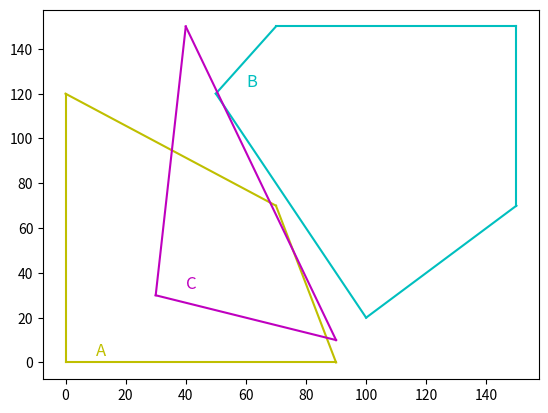

Recreate this plot in Python.
#!/usr/bin/env python3

import math
import matplotlib.pyplot as plt

class separating_axis_theorem():
    pass

def normalize(v):
    norm = math.sqrt(v[0] ** 2 + v[1] ** 2)
    return (v[0] / norm, v[1] / norm)

def dot(a, b):
    return a[0] * b[0] + a[1] * b[1]

def edge_direction(p0, p1):
    return (p1[0] - p0[0], p1[1] - p0[1])

def orthogonal(v):
    return (v[1], -v[0])

def vertices_to_edges(vertices):
    return [edge_direction(vertices[i], vertices[(i + 1) % len(vertices)]) \
        for i in range(len(vertices))]

def project(vertices, axis):
    # Code
    return 0

def contains(n, range_):
    a = range_[0]
    b = range_[1]
    if b < a:
        a = range_[1]
        b = range_[0]
    return (n >= a) and (n <= b)

def overlap(a, b):
    # Code
    return False

def separating_axis_theorem(vertices_a, vertices_b):
    edges_a = vertices_to_edges(vertices_a)
    edges_b = vertices_to_edges(vertices_b)

    edges = edges_a + edges_b

    axes = [normalize(orthogonal(edge)) for edge in edges]

    for i in range(len(axes)):
        projection_a = project(vertices_a, axes[i])
        projection_b = project(vertices_b, axes[i])
        overlapping = overlap(projection_a, projection_b)
        if not overlapping:
            return False
    return True

def get_vertice_rect(msg_tuple):
    
    center_x = msg_tuple[0]
    center_y = msg_tuple[1]
    yaw = msg_tuple[2]
    W = msg_tuple[4]
    L = msg_tuple[3] # z rotation is difference i think (90 deg)
    vertex_3 = (center_x + (L/2*math.cos(yaw) - W/2*math.sin(yaw)), center_y + (L/2*math.sin(yaw) + W/2*math.cos(yaw)))
    vertex_4 = (center_x + (-L/2*math.cos(yaw) - W/2*math.sin(yaw)), center_y + (-L/2*math.sin(yaw) + W/2*math.cos(yaw)))
    vertex_1 = (center_x + (-L/2*math.cos(yaw) + W/2*math.sin(yaw)), center_y + (-L/2*math.sin(yaw) - W/2*math.cos(yaw)))
    vertex_2 = (center_x + (L/2*math.cos(yaw) + W/2*math.sin(yaw)), center_y + (L/2*math.sin(yaw) - W/2*math.cos(yaw)))
    vertices = [vertex_1, vertex_2, vertex_3, vertex_4]
    return vertices



def main():
    a_vertices = [(0, 0), (90, 0), (70, 70), (0, 120)]
    b_vertices = [(50, 120), (100, 20), (150, 70), (150, 150),(70, 150)]
    c_vertices = [(30, 30), (90, 10), (40, 150)]

    for i in range(len(a_vertices)):
        plt.plot([a_vertices[i-1][0], a_vertices[i][0]], [a_vertices[i-1][1], a_vertices[i][1]], 'y-', )
    plt.text(a_vertices[0][0]+10, a_vertices[0][1]+3, 'A', fontsize=12, color='y')
    for i in range(len(b_vertices)):
        plt.plot([b_vertices[i-1][0], b_vertices[i][0]], [b_vertices[i-1][1], b_vertices[i][1]], 'c-')
    plt.text(b_vertices[0][0]+10, b_vertices[0][1]+3, 'B', fontsize=12, color='c')
    for i in range(len(c_vertices)):
        plt.plot([c_vertices[i-1][0], c_vertices[i][0]], [c_vertices[i-1][1], c_vertices[i][1]], 'm-')
    plt.text(c_vertices[0][0]+10, c_vertices[0][1]+3, 'C', fontsize=12, color='m')
    plt.show()
    print (separating_axis_theorem(a_vertices, b_vertices))
    print (separating_axis_theorem(a_vertices, c_vertices))
    print (separating_axis_theorem(b_vertices, c_vertices))


if __name__ == "__main__":
    main()